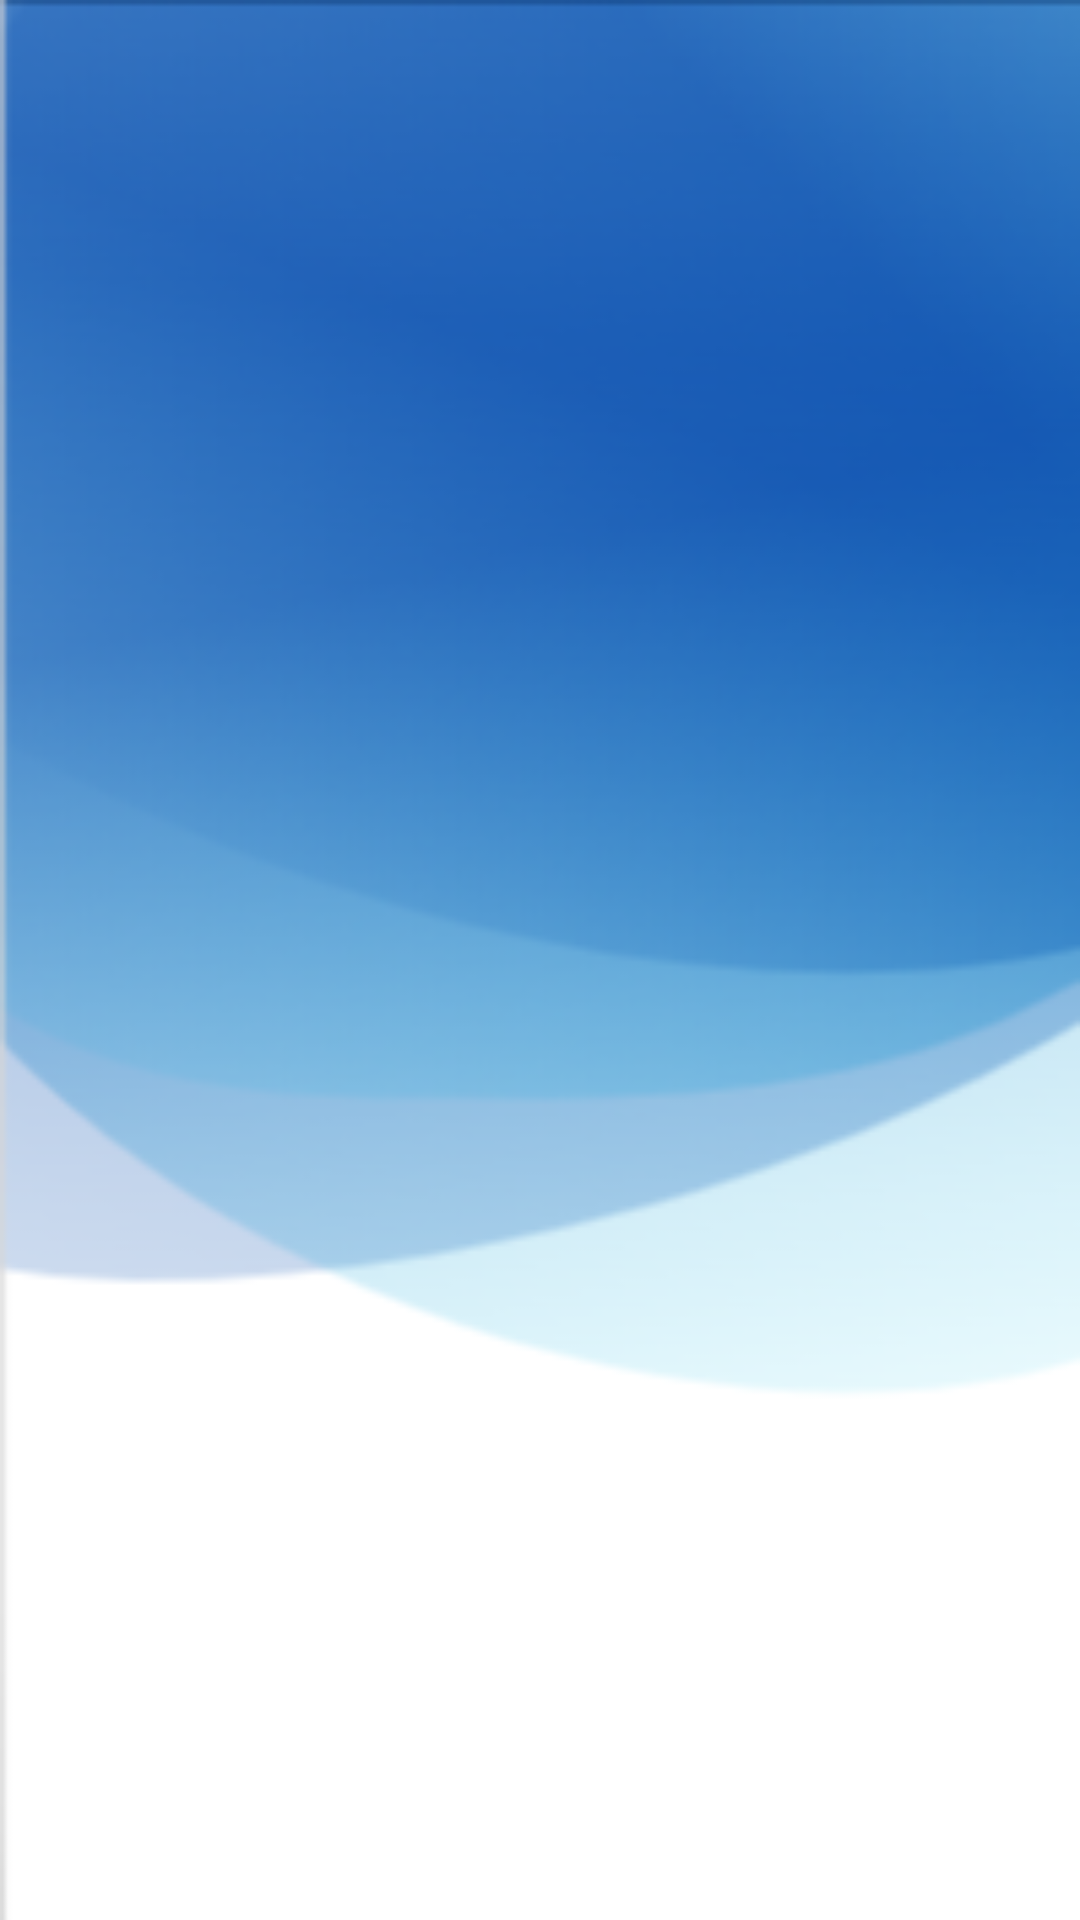

Android layout source for this screen:
<!-- AndroidManifest.xml: application theme Theme.MD_Project_App -->
<!-- res/layout/activity_images.xml -->
<?xml version="1.0" encoding="utf-8"?>
<RelativeLayout xmlns:android="http://schemas.android.com/apk/res/android"
    xmlns:app="http://schemas.android.com/apk/res-auto"
    xmlns:tools="http://schemas.android.com/tools"
    android:layout_width="match_parent"
    android:layout_height="match_parent"
    tools:context=".ImagesActivity"
    android:background="@drawable/bg">

    <ProgressBar
        android:id="@+id/progress_circle"
        android:layout_width="wrap_content"
        android:layout_height="wrap_content"
        android:layout_centerInParent="true" />

    <androidx.recyclerview.widget.RecyclerView
        android:id="@+id/recyclerView"
        android:layout_width="match_parent"
        android:layout_height="match_parent" />

</RelativeLayout>
<!-- resources referenced by this layout -->
<resources>
  <!-- drawable bg: png bitmap (drawable, 492414 bytes) -->
  <style name="Theme.MD_Project_App" parent="Theme.AppCompat.DayNight.NoActionBar">
  
          <item name="colorPrimary">@color/purple_500</item>
          <item name="colorPrimaryVariant">@color/purple_700</item>
          <item name="colorOnPrimary">@color/white</item>
          <item name="colorSecondary">@color/teal_200</item>
          <item name="colorSecondaryVariant">@color/teal_700</item>
          <item name="colorOnSecondary">@color/black</item>
          <item name="android:statusBarColor" tools:targetApi="l">?attr/colorPrimaryVariant</item>
      </style>
  <color name="purple_500">#FF6200EE</color>
  <color name="purple_700">#FF3700B3</color>
  <color name="white">#FFFFFFFF</color>
  <color name="teal_200">#FF03DAC5</color>
  <color name="teal_700">#FF018786</color>
  <color name="black">#FF000000</color>
</resources>
